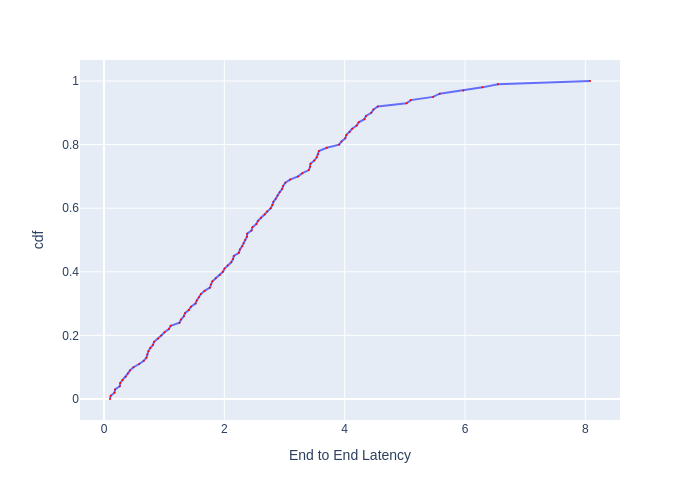

Source data for this figure (header and first rows):
, cdf, End to End Latency
0, 0.0, 0.09976
1, 0.01, 0.1118
2, 0.02, 0.1736
3, 0.03, 0.1843
4, 0.04, 0.2626
5, 0.05, 0.269
6, 0.06, 0.3088
7, 0.07, 0.3602
8, 0.08, 0.3957
9, 0.09, 0.4313
10, 0.1, 0.4902
11, 0.11, 0.5845
12, 0.12, 0.6603
13, 0.13, 0.7054
14, 0.14, 0.7196
15, 0.15, 0.7371
16, 0.16, 0.7687
17, 0.17, 0.813
18, 0.18, 0.8328
19, 0.19, 0.9003
20, 0.2, 0.9522
21, 0.21, 1.005
22, 0.22, 1.078
23, 0.23, 1.108
24, 0.24, 1.255
25, 0.25, 1.28
26, 0.26, 1.327
27, 0.27, 1.346
28, 0.28, 1.409
29, 0.29, 1.446
30, 0.3, 1.52
31, 0.31, 1.542
32, 0.32, 1.579
33, 0.33, 1.611
34, 0.34, 1.67
35, 0.35, 1.759
36, 0.36, 1.777
37, 0.37, 1.802
38, 0.38, 1.857
39, 0.39, 1.925
40, 0.4, 1.976
41, 0.41, 2.004
42, 0.42, 2.056
43, 0.43, 2.115
44, 0.44, 2.145
45, 0.45, 2.158
46, 0.46, 2.241
47, 0.47, 2.259
48, 0.48, 2.296
49, 0.49, 2.319
50, 0.5, 2.347
51, 0.51, 2.375
52, 0.52, 2.38
53, 0.53, 2.452
54, 0.54, 2.467
55, 0.55, 2.532
56, 0.56, 2.557
57, 0.57, 2.609
58, 0.58, 2.672
59, 0.59, 2.71
... 41 more rows
